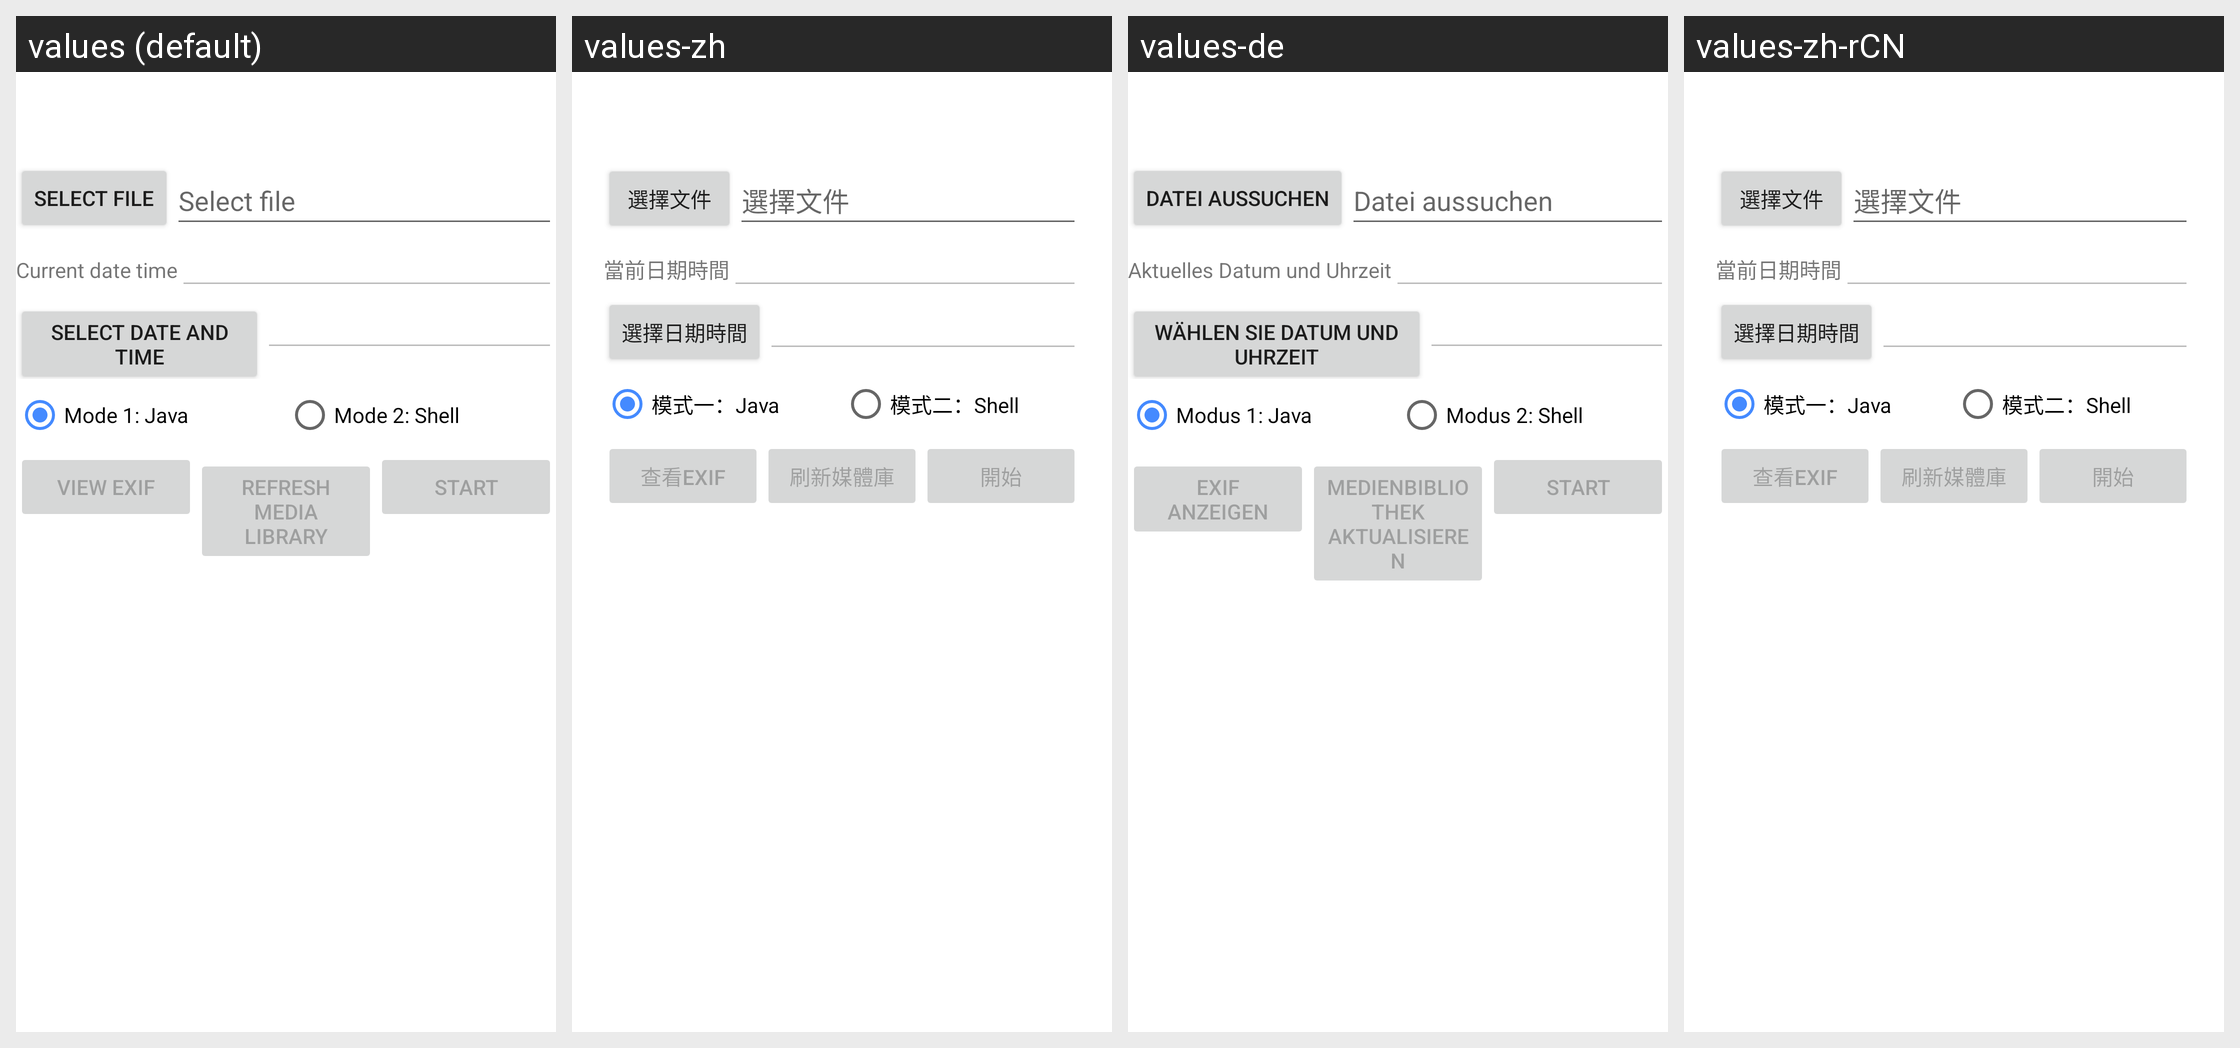

The same Android screen rendered under several of its app's locales, left to right. List the strings drawn on it with the default value and each locale's translation.
Android screen res/layout/fragment_2.xml rendered under 4 locales, left to right: values (default), values-zh, values-de, values-zh-rCN. Device: Nexus 5 (rendered at 1080×1920; each locale shown at half size, 540×960, under a caption strip naming it); theme AppTheme.
Strings drawn on this screen, with the default value and each locale's value (text and hints the layout hard-codes, and strings that could not be matched under every locale, appear in the picture but are not listed):

java
  values: Mode 1: Java
  values-zh: 模式一：Java
  values-de: Modus 1: Java
  values-zh-rCN: 模式一：Java

shell
  values: Mode 2: Shell
  values-zh: 模式二：Shell
  values-de: Modus 2: Shell
  values-zh-rCN: 模式二：Shell

showexif
  values: View EXIF
  values-zh: 查看EXIF
  values-de: EXIF anzeigen
  values-zh-rCN: 查看EXIF
